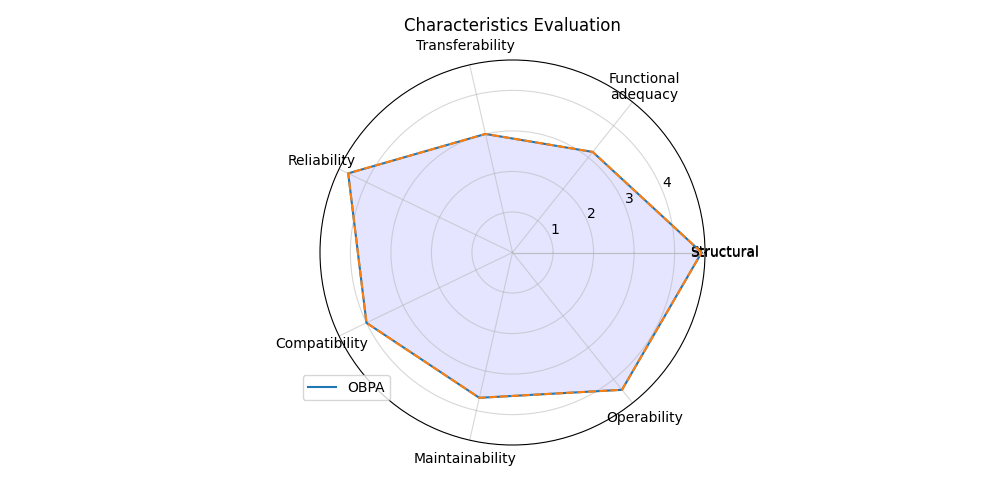

Data behind this chart, as committed beside it:
; Score
Structural; 4.667
Functional?adequacy; 3.174
Transferability; 3.0
Reliability; 4.5
Compatibility; 4.0
Maintainability; 3.678
Operability; 4.333
